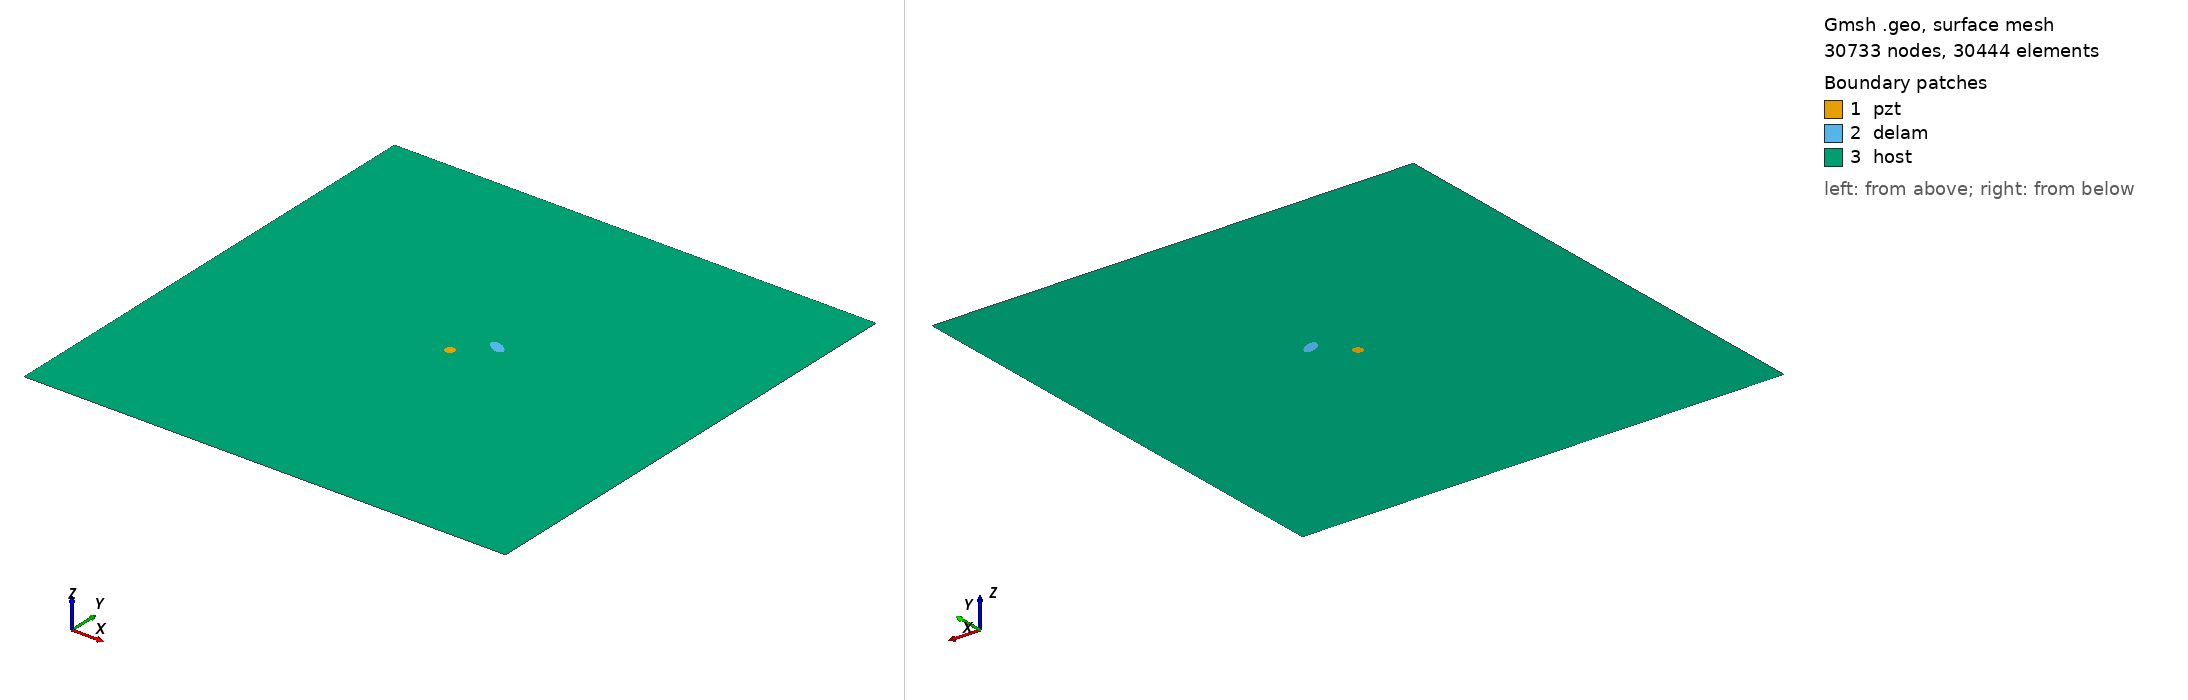

Gmsh geometry script, surface-meshed: 30733 nodes, 30444 surface elements. Boundary patches (legend numbers): 1 pzt, 2 delam, 3 host. Left view from above one corner, right view from below the opposite corner. Legend entries are the model's physical surfaces. The drawing asked Gmsh for element sizes between 1% and 20% of the model's largest extent; the script's own settings can give other sizes.

=== m2_6_delam1_position_no_56_a_10mm_b_5mm_angle_150.geo (drawn) ===
SetFactory("OpenCASCADE");
L=0.500000; 
W=0.500000; 
a=0.010000; 
b=0.005000; 
x=0.277778; 
y=0.277778; 
alpha=0.833333 *Pi; 
r=0.005000; 
xpzt=0.250000; 
ypzt=0.250000; 
//+
Point(1) = {0, 0, 0, 1.0};
//+
Point(2) = {L, 0, 0, 1.0};
//+
Point(3) = {L, W, 0, 1.0};
//+
Point(4) = {0, W, 0, 1.0};
//+
Line(1) = {1, 2};
//+
Line(2) = {2, 3};
//+
Line(3) = {3, 4};
//+
Line(4) = {4, 1};
//+
Circle(5) = {xpzt, ypzt, -0, r, 0, 2*Pi};
//+
Ellipse(6) = {x, y, -0, a, b, 0, 2*Pi};
//+
Rotate {{0, 0, 1}, {x, y, 0}, alpha} {
  Curve{6}; 
}
//+
Curve Loop(1) = {4, 1, 2, 3};
//+
Curve Loop(2) = {6};
//+
Curve Loop(3) = {5};
//+
Curve Loop(4) = {6};
//+
Curve Loop(5) = {5};
//+
Plane Surface(1) = {5};
//+
Plane Surface(2) = {4};
//+
Plane Surface(3) = {1, 2, 3};
//+
Point(9) = {xpzt, ypzt, 0, 1.0};
//+
Point{9} In Surface {1};// mesh node at centre of pzt
//+
Physical Surface("pzt") = {1};
//+
Physical Surface("delam") = {2};
//+
Physical Surface("host") = {3};

Mesh.Algorithm = 6; // Frontal
Mesh.CharacteristicLengthFactor = 0.070000;
Mesh.CharacteristicLengthMin = 0.001000;
Mesh.CharacteristicLengthMax = 0.200000;
Mesh.RecombineAll = 1; // Apply recombination algorithm
Mesh.SubdivisionAlgorithm = 1; // 1: all quadrangles
Mesh.Smoothing = 1;
